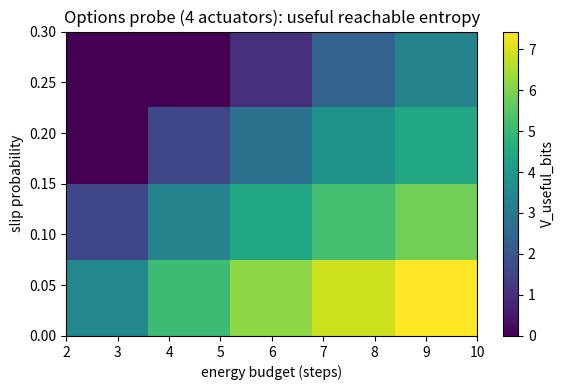

Here is the Python script that generated this plot:

import numpy as np, pandas as pd, matplotlib.pyplot as plt

def make_grid(n=21, obstacle_density=0.15, seed=0):
    rng = np.random.default_rng(seed)
    grid = np.zeros((n,n), dtype=np.int8)
    mask = rng.random((n,n)) < obstacle_density
    grid[mask] = 1
    c = n//2
    grid[c, c] = 0
    goal = np.zeros_like(grid, dtype=np.int8)
    goal[n-5:n-1, n-5:n-1] = 1
    grid[n-5:n-1, n-5:n-1] = 0
    return grid, goal

def moves_for_actuators(kind="4"):
    if kind == "2": return [(-1,0),(1,0)]
    if kind == "4": return [(-1,0),(1,0),(0,-1),(0,1)]
    if kind == "8": return [(-1,0),(1,0),(0,-1),(0,1),(-1,-1),(-1,1),(1,-1),(1,1)]
    raise ValueError("kind must be '2','4','8'")

def neighbors(pos, moves, n, grid):
    r,c = pos
    for dr,dc in moves:
        rr,cc = r+dr, c+dc
        if 0 <= rr < n and 0 <= cc < n and grid[rr,cc]==0:
            yield (rr,cc)

def reachable_states(grid, start, moves, steps):
    n = grid.shape[0]
    reached = set([start])
    frontier = set([start])
    for _ in range(steps):
        newf = set()
        for s in frontier:
            for nb in neighbors(s, moves, n, grid):
                newf.add(nb)
        frontier = newf - reached
        if not frontier: break
        reached |= frontier
    return reached

def useful_fraction(grid, goal, reached, slip=0.0):
    goal_cells = np.argwhere(goal==1)
    if goal_cells.size == 0: return 0.0
    def manhattan(p,q): return abs(p[0]-q[0]) + abs(p[1]-q[1])
    ds = []
    for (r,c) in reached:
        d = int(np.min([manhattan((r,c),(gr,gc)) for (gr,gc) in goal_cells]))
        ds.append(d)
    ds = np.array(ds, dtype=float)
    probs = (1.0 - slip)**ds
    return float(np.clip(probs.mean(), 0.0, 1.0))

def run_options_probe(n=21, obstacle_density=0.15, budgets=(2,4,6,8,10),
                      slips=(0.0,0.1,0.2,0.3), actuator_kinds=("2","4","8"), seed=0):
    grid, goal = make_grid(n=n, obstacle_density=obstacle_density, seed=seed)
    start = (n//2, n//2)
    rows = []
    for kind in actuator_kinds:
        moves = moves_for_actuators(kind)
        for E in budgets:
            reached = reachable_states(grid, start, moves, steps=E)
            R = len(reached); V_bits = np.log2(max(R,1))
            for slip in slips:
                useful_frac = useful_fraction(grid, goal, reached, slip=slip)
                useful_count = int(np.round(useful_frac * R))
                V_use_bits = np.log2(max(useful_count,1))
                rows.append(dict(actuators=kind, budget=E, slip=slip,
                                 grid_n=n, obstacles=obstacle_density,
                                 reachable=R, useful=useful_count,
                                 V_bits=V_bits, V_useful_bits=V_use_bits))
    return pd.DataFrame(rows)

def main():
    df = run_options_probe()
    df.to_csv("options.csv", index=False)
    df4 = df[df["actuators"]=="4"].copy()
    pv = df4.pivot_table(index="slip", columns="budget", values="V_useful_bits")
    plt.figure(figsize=(6,4))
    plt.imshow(pv.values, aspect="auto", origin="lower",
               extent=[pv.columns.min(), pv.columns.max(), pv.index.min(), pv.index.max()])
    plt.colorbar(label="V_useful_bits")
    plt.xlabel("energy budget (steps)"); plt.ylabel("slip probability")
    plt.title("Options probe (4 actuators): useful reachable entropy")
    plt.tight_layout(); plt.savefig("options_heatmap.png", dpi=140)

if __name__ == "__main__":
    main()
